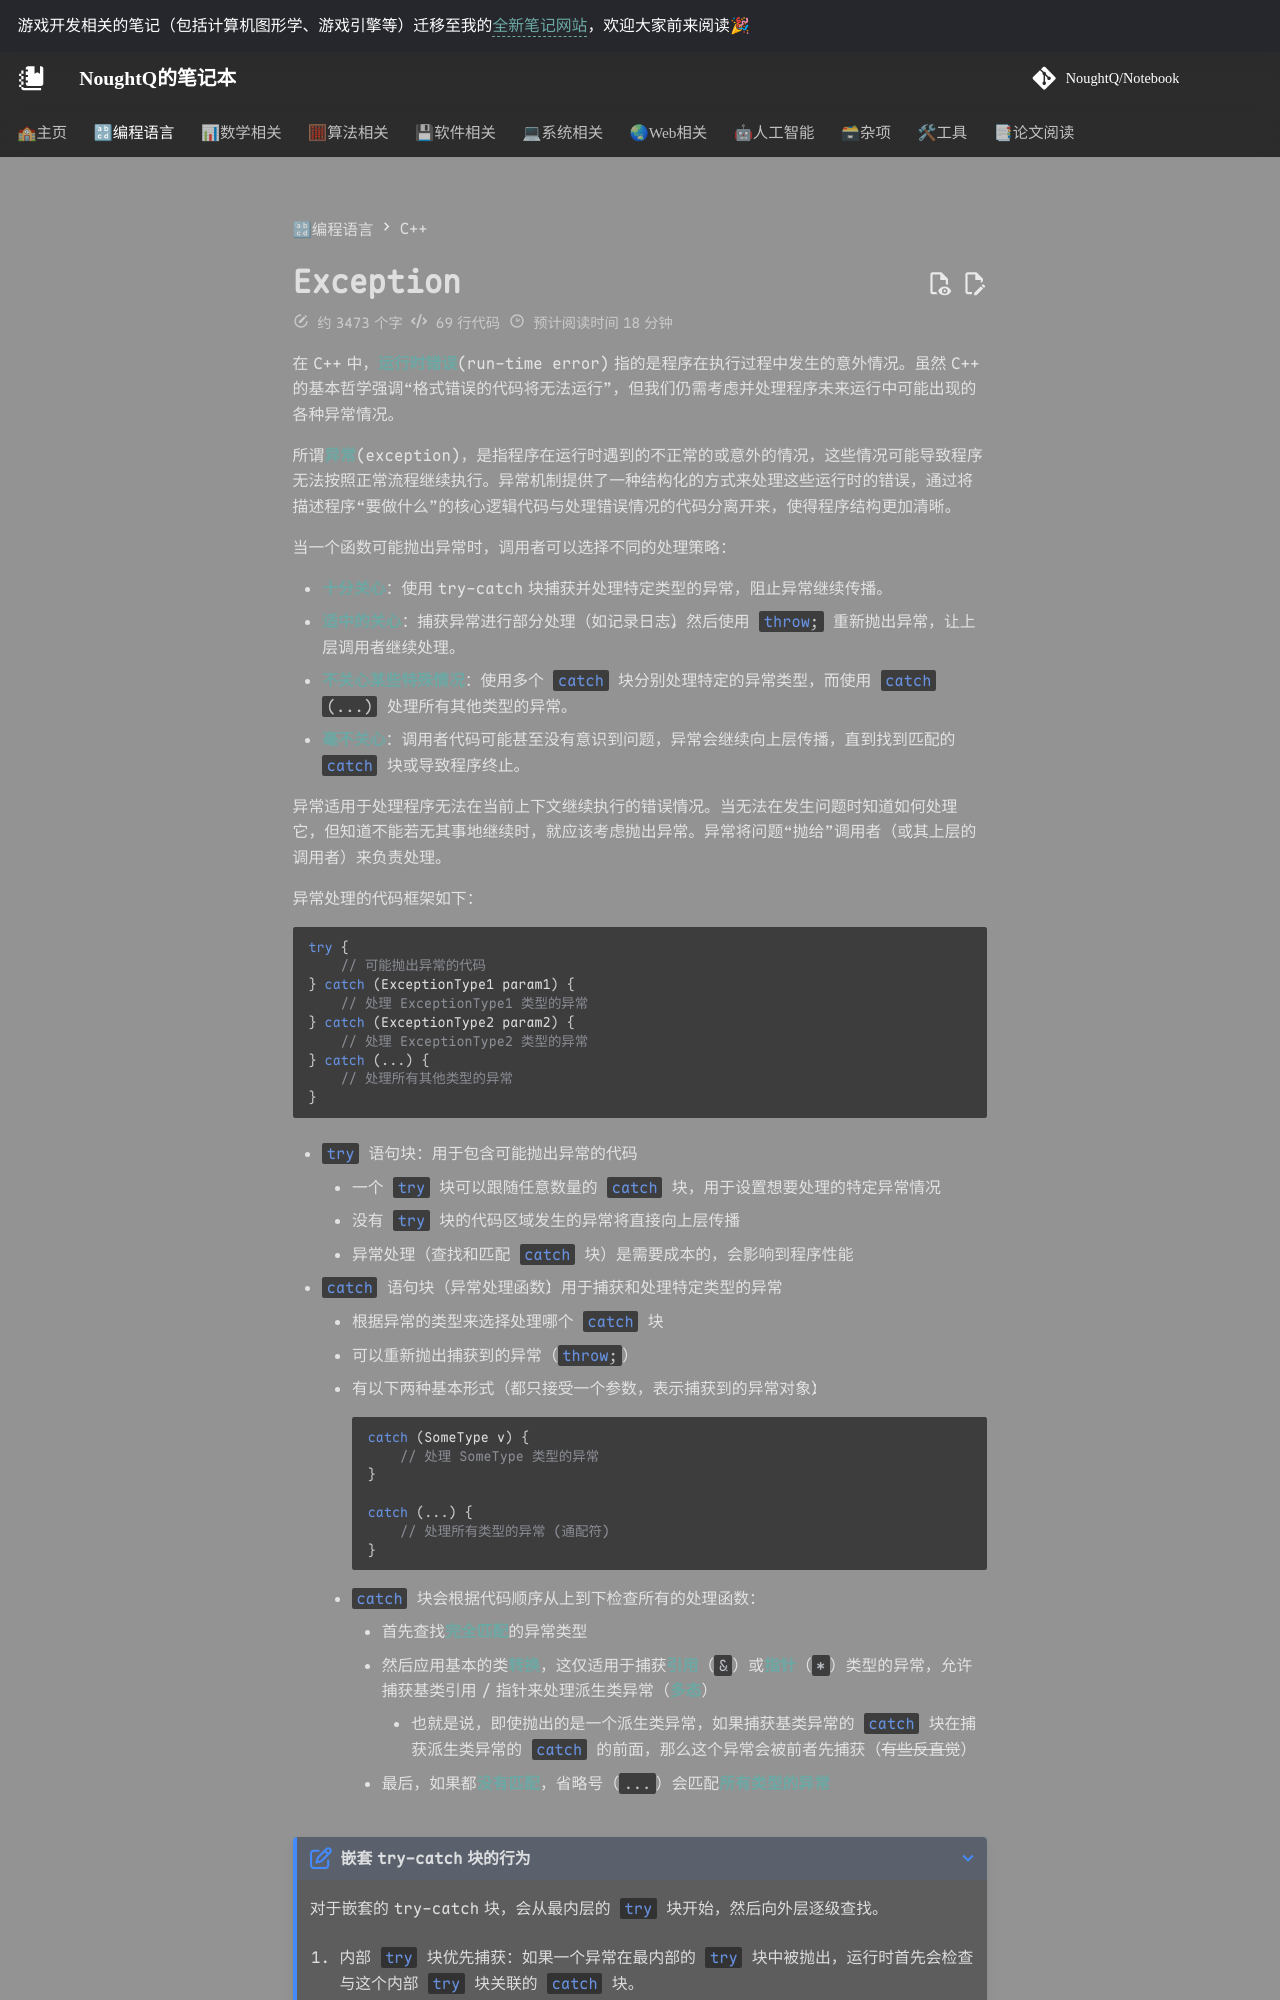

repository: NoughtQ/notebook · page: lang/cpp/8.html · generator: mkdocs

---
counter: true
---

# Exception

在 C++ 中，**运行时错误**(run-time error)指的是程序在执行过程中发生的意外情况。虽然 C++ 的基本哲学强调“格式错误的代码将无法运行”，但我们仍需考虑并处理程序未来运行中可能出现的各种异常情况。

所谓**异常**(exception)，是指程序在运行时遇到的不正常的或意外的情况，这些情况可能导致程序无法按照正常流程继续执行。异常机制提供了一种结构化的方式来处理这些运行时的错误，通过将描述程序“要做什么”的核心逻辑代码与处理错误情况的代码分离开来，使得程序结构更加清晰。

当一个函数可能抛出异常时，调用者可以选择不同的处理策略：

- **十分关心**：使用 try-catch 块捕获并处理特定类型的异常，阻止异常继续传播。
- **适中的关心**：捕获异常进行部分处理（如记录日志），然后使用 `#!cpp throw;` 重新抛出异常，让上层调用者继续处理。
- **不关心某些特殊情况**：使用多个 `#!cpp catch` 块分别处理特定的异常类型，而使用 `#!cpp catch (...)` 处理所有其他类型的异常。
- **毫不关心**：调用者代码可能甚至没有意识到问题，异常会继续向上层传播，直到找到匹配的 `#!cpp catch` 块或导致程序终止。

异常适用于处理程序无法在当前上下文继续执行的错误情况。当无法在发生问题时知道如何处理它，但知道不能若无其事地继续时，就应该考虑抛出异常。异常将问题“抛给”调用者（或其上层的调用者）来负责处理。

异常处理的代码框架如下：

```cpp
try {
    // 可能抛出异常的代码
} catch (ExceptionType1 param1) {
    // 处理 ExceptionType1 类型的异常
} catch (ExceptionType2 param2) {
    // 处理 ExceptionType2 类型的异常
} catch (...) {
    // 处理所有其他类型的异常
}
```

- `#!cpp try` 语句块：用于包含可能抛出异常的代码
    - 一个 `#!cpp try` 块可以跟随任意数量的 `#!cpp catch` 块，用于设置想要处理的特定异常情况
    - 没有 `#!cpp try` 块的代码区域发生的异常将直接向上层传播
    - 异常处理（查找和匹配 `#!cpp catch` 块）是需要成本的，会影响到程序性能

- `#!cpp catch` 语句块（异常处理函数）：用于捕获和处理特定类型的异常
    - 根据异常的类型来选择处理哪个 `#!cpp catch` 块
    - 可以重新抛出捕获到的异常（`#!cpp throw;`）
    - 有以下两种基本形式（都只接受一个参数，表示捕获到的异常对象）：

        ```cpp
        catch (SomeType v) {
            // 处理 SomeType 类型的异常
        }

        catch (...) {
            // 处理所有类型的异常 (通配符)
        }
        ```

    - `#!cpp catch` 块会根据代码顺序从上到下检查所有的处理函数：
        - 首先查找**完全匹配**的异常类型
        - 然后应用基本的类**转换**，这仅适用于捕获**引用**（`&`）或**指针**（`*`）类型的异常，允许捕获基类引用/指针来处理派生类异常（**多态**）
            - 也就是说，即使抛出的是一个派生类异常，如果捕获基类异常的 `#!cpp catch` 块在捕获派生类异常的 `#!cpp catch` 的前面，那么这个异常会被前者先捕获（~~有些反直觉~~）
        - 最后，如果都**没有匹配**，省略号（`...`）会匹配**所有类型的异常**

???+ note "嵌套 try-catch 块的行为"

    对于嵌套的 try-catch 块，会从最内层的 `#!cpp try` 块开始，然后向外层逐级查找。

    1. 内部 `#!cpp try` 块优先捕获：如果一个异常在最内部的 `#!cpp try` 块中被抛出，运行时首先会检查与这个内部 `#!cpp try` 块关联的 `#!cpp catch` 块。
